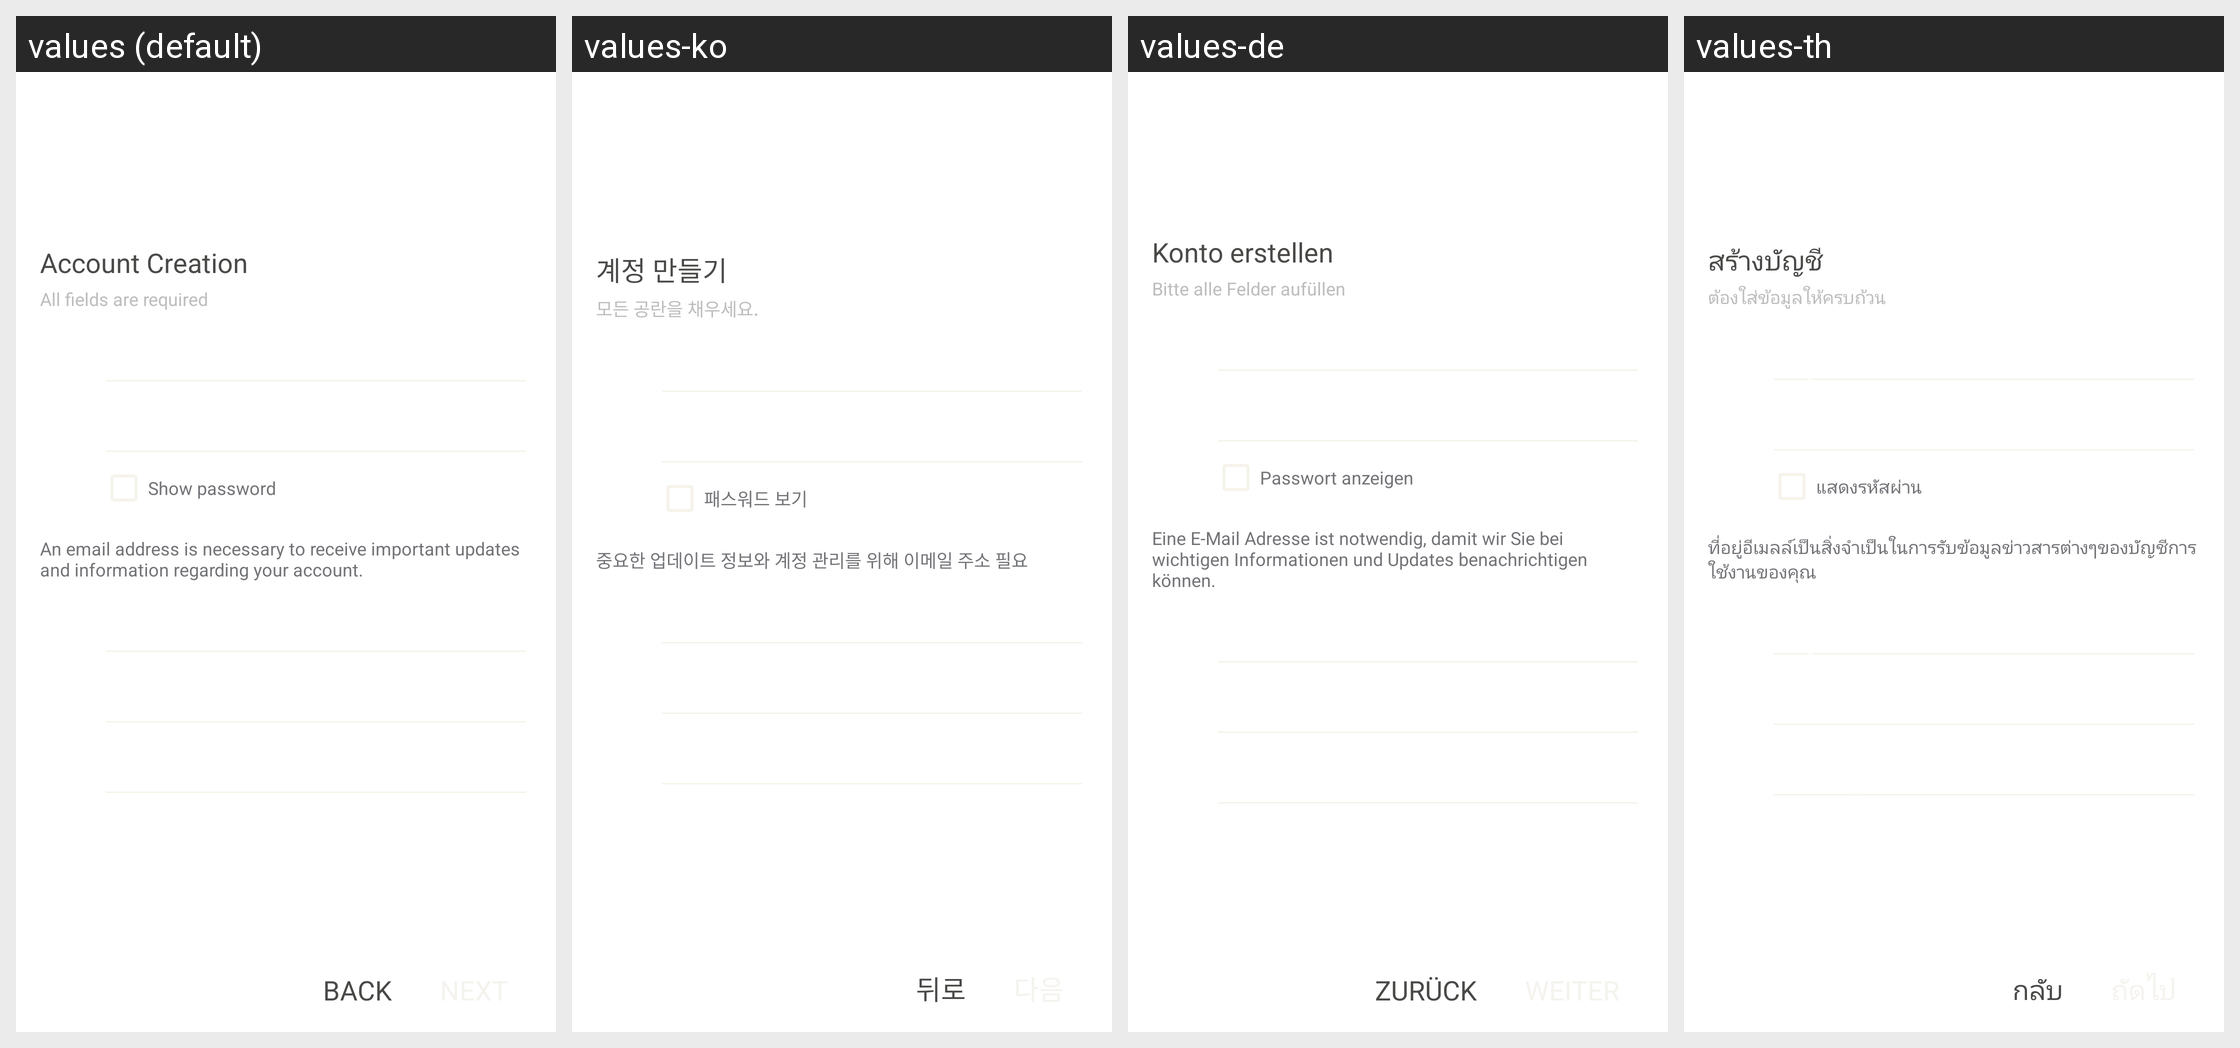

Strings drawn on this Android screen and how each of the app's shown locales translates them:
Android screen res/layout/provisioning_bp_s2.xml rendered under 4 locales, left to right: values (default), values-ko, values-de, values-th. Device: Nexus 5 (rendered at 1080×1920; each locale shown at half size, 540×960, under a caption strip naming it); theme SilentPhoneTheme.
Other locales in the repository, not shown: values-en-rUS, values-es, values-fr, values-ja, values-nl, values-pt, values-ru, values-zh-rCN.
Strings drawn on this screen, with the default value and each locale's value (text and hints the layout hard-codes, and strings that could not be matched under every locale, appear in the picture but are not listed):

provisioning_infoText
  values: Account Creation
  values-ko: 계정 만들기
  values-de: Konto erstellen
  values-th: สร้างบัญชี

provisioning_all_fields_required
  values: All fields are required
  values-ko: 모든 공란을 채우세요.
  values-de: Bitte alle Felder aufüllen
  values-th: ต้องใส่ข้อมูลให้ครบถ้วน

provisioning_show_pw
  values: Show password
  values-ko: 패스워드 보기
  values-de: Passwort anzeigen
  values-th: แสดงรหัสผ่าน

provisioning_bp_email_info
  values: An email address is necessary to receive important updates and information regarding your account.
  values-ko: 중요한 업데이트 정보와 계정 관리를 위해 이메일 주소 필요
  values-de: Eine E-Mail Adresse ist notwendig, damit wir Sie bei wichtigen Informationen und Updates benachrichtigen können.
  values-th: ที่อยู่อีเมลล์เป็นสิ่งจำเป็นในการรับข้อมูลข่าวสารต่างๆของบัญชีการใช้งานของคุณ

back
  values: Back
  values-ko: 뒤로
  values-de: Zurück
  values-th: กลับ
